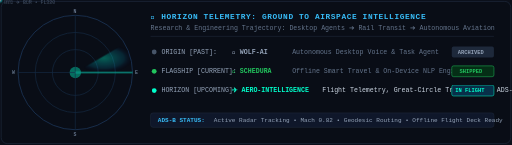
t = 0.00 s
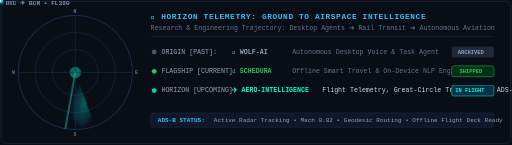
t = 1.67 s
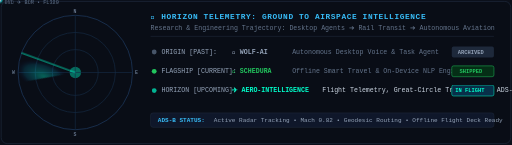
t = 3.33 s
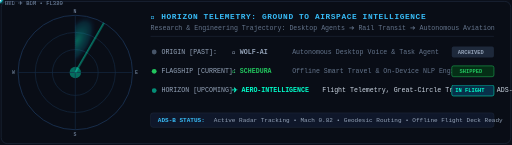
t = 5.00 s
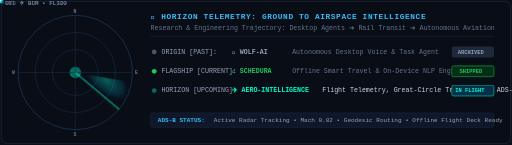
t = 6.67 s
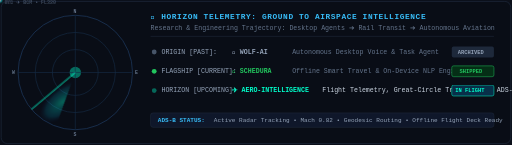
t = 8.33 s

The animated SVG that drew these frames (rendered in a browser with its animation timeline set to each time). Animation: 1 SMIL element (animate=1), 3 CSS @keyframes rules; frames cover the first 8.33 s, repeats indefinitely.

<svg xmlns="http://www.w3.org/2000/svg" viewBox="0 0 850 240" width="100%" height="100%" style="background-color: #0b0f19; font-family: 'SF Mono', Monaco, 'Courier New', monospace;">
  <defs>
    <!-- Sweep gradient -->
    <radialGradient id="radarSweep" cx="50%" cy="50%" r="50%">
      <stop offset="0%" stop-color="#00ffcc" stop-opacity="0.35"/>
      <stop offset="70%" stop-color="#00b4d8" stop-opacity="0.15"/>
      <stop offset="100%" stop-color="#03045e" stop-opacity="0"/>
    </radialGradient>
    <filter id="cyanGlow" x="-20%" y="-20%" width="140%" height="140%">
      <feGaussianBlur stdDeviation="3" result="blur"/>
      <feComposite in="SourceGraphic" in2="blur" operator="over"/>
    </filter>
  </defs>

  <style>
    .radar-sweep {
      transform-origin: 125px 120px;
      animation: rotateSweep 6s linear infinite;
    }
    @keyframes rotateSweep {
      from { transform: rotate(0deg); }
      to { transform: rotate(360deg); }
    }
    .blip-pulse {
      animation: blipGlow 2s ease-in-out infinite alternate;
    }
    @keyframes blipGlow {
      0% { opacity: 0.3; transform: scale(0.9); }
      100% { opacity: 1; transform: scale(1.15); }
    }
    .dash-line {
      stroke-dasharray: 4 4;
      animation: dashMove 20s linear infinite;
    }
    @keyframes dashMove {
      to { stroke-dashoffset: -100; }
    }
    .flight-tag { font-size: 10px; font-weight: bold; fill: #00ffcc; letter-spacing: 0.5px; }
    .flight-sub { font-size: 9px; fill: #798eab; }
    .hud-title { font-size: 13px; font-weight: bold; fill: #38bdf8; letter-spacing: 1px; }
    .hud-label { font-size: 11px; fill: #94a3b8; font-weight: 500; }
    .hud-val { font-size: 11px; font-weight: bold; }
  </style>

  <!-- Border Card -->
  <rect x="2" y="2" width="846" height="236" rx="10" fill="#090d16" stroke="#1e293b" stroke-width="1.2"/>

  <!-- ================= RADAR DISPLAY (LEFT) ================= -->
  <!-- Concentric Rings -->
  <circle cx="125" cy="120" r="95" fill="none" stroke="#1e3a5f" stroke-width="1.2"/>
  <circle cx="125" cy="120" r="66.5" fill="none" stroke="#172e48" stroke-width="1"/>
  <circle cx="125" cy="120" r="38.0" fill="none" stroke="#172e48" stroke-width="1"/>
  <circle cx="125" cy="120" r="9.5" fill="#00ffcc" opacity="0.4"/>

  <!-- Crosshairs -->
  <line x1="30" y1="120" x2="220" y2="120" stroke="#172e48" stroke-width="1"/>
  <line x1="125" y1="25" x2="125" y2="215" stroke="#172e48" stroke-width="1"/>
  
  <!-- Outer Compass Markings -->
  <text x="122" y="21" font-size="8" fill="#64748b" font-weight="bold">N</text>
  <text x="224" y="123" font-size="8" fill="#64748b" font-weight="bold">E</text>
  <text x="122" y="225" font-size="8" fill="#64748b" font-weight="bold">S</text>
  <text x="20" y="123" font-size="8" fill="#64748b" font-weight="bold">W</text>

  <!-- Rotating Sweep Beam -->
  <g class="radar-sweep">
    <path d="M 125 120 L 220 120 A 95 95 0 0 0 206.7 72.5 Z" fill="url(#radarSweep)"/>
    <line x1="125" y1="120" x2="220" y2="120" stroke="#00ffcc" stroke-width="1.5" opacity="0.8"/>
  </g>

  <!-- Aircraft Blip 1 (AI-101) -->
  <g class="blip-pulse" transform="translate(167, 85)">
    <circle cx="0" cy="0" r="4" fill="#00ffcc" filter="url(#cyanGlow)"/>
    <polygon points="0,-4 3,3 0,1 -3,3" fill="#ffffff" transform="rotate(45)"/>
    <text x="8" y="-4" class="flight-tag">AI-101</text>
    <text x="8" y="7" class="flight-sub">DEL ✈ BOM • FL380</text>
  </g>

  <!-- Aircraft Blip 2 (6E-204) -->
  <g class="blip-pulse" transform="translate(77, 158)">
    <circle cx="0" cy="0" r="3.5" fill="#38bdf8" filter="url(#cyanGlow)"/>
    <polygon points="0,-3 2.5,2 0,1 -2.5,2" fill="#ffffff" transform="rotate(135)"/>
    <text x="8" y="-3" class="flight-tag" fill="#38bdf8">6E-204</text>
    <text x="8" y="7" class="flight-sub">HYD ✈ BLR • FL320</text>
  </g>

  <!-- ================= TELEMETRY & SYSTEM RADAR HUD (RIGHT) ================= -->
  <g transform="translate(250, 32)">
    <!-- Header -->
    <text x="0" y="0" class="hud-title">📡 HORIZON TELEMETRY: GROUND TO AIRSPACE INTELLIGENCE</text>
    <text x="0" y="18" font-size="11" fill="#64748b">Research &amp; Engineering Trajectory: Desktop Agents ➔ Rail Transit ➔ Autonomous Aviation</text>

    <!-- Separation line -->
    <line x1="0" y1="28" x2="570" y2="28" stroke="#1e293b" stroke-width="1"/>

    <!-- Row 1: The Origin (Past) -->
    <g transform="translate(0, 48)">
      <circle cx="6" cy="6" r="4" fill="#475569"/>
      <text x="18" y="9" class="hud-label">ORIGIN [PAST]:</text>
      <text x="135" y="9" class="hud-val" fill="#94a3b8">🐺 WOLF-AI</text>
      <text x="235" y="9" font-size="11" fill="#64748b">Autonomous Desktop Voice &amp; Task Agent</text>
      <rect x="500" y="-3" width="70" height="18" rx="3" fill="#1e293b"/>
      <text x="510" y="9" font-size="9" font-weight="bold" fill="#94a3b8">ARCHIVED</text>
    </g>

    <!-- Row 2: The Flagship (Current) -->
    <g transform="translate(0, 80)">
      <circle cx="6" cy="6" r="4" fill="#22c55e"/>
      <text x="18" y="9" class="hud-label">FLAGSHIP [CURRENT]:</text>
      <text x="135" y="9" class="hud-val" fill="#22c55e">🚆 SCHEDURA</text>
      <text x="235" y="9" font-size="11" fill="#64748b">Offline Smart Travel &amp; On-Device NLP Engine</text>
      <rect x="500" y="-3" width="70" height="18" rx="3" fill="#052e16" stroke="#22c55e" stroke-width="0.8"/>
      <text x="513" y="9" font-size="9" font-weight="bold" fill="#22c55e">SHIPPED</text>
    </g>

    <!-- Row 3: The Upcoming Horizon (Future) -->
    <g transform="translate(0, 112)">
      <circle cx="6" cy="6" r="4" fill="#00ffcc">
        <animate attributeName="opacity" values="1;0.3;1" dur="1.5s" repeatCount="indefinite"/>
      </circle>
      <text x="18" y="9" class="hud-label">HORIZON [UPCOMING]:</text>
      <text x="135" y="9" class="hud-val" fill="#00ffcc">✈️ AERO-INTELLIGENCE</text>
      <text x="285" y="9" font-size="11" fill="#cbd5e1">Flight Telemetry, Great-Circle Trajectory &amp; ADS-B Analytics</text>
      <rect x="500" y="-3" width="70" height="18" rx="3" fill="#082f49" stroke="#00ffcc" stroke-width="0.8"/>
      <text x="506" y="9" font-size="9" font-weight="bold" fill="#00ffcc">IN FLIGHT</text>
    </g>

    <!-- Bottom Telemetry Live Ticker -->
    <g transform="translate(0, 155)">
      <rect width="570" height="24" rx="4" fill="#0f172a" stroke="#1e293b"/>
      <text x="12" y="16" font-size="10" font-weight="bold" fill="#38bdf8">ADS-B STATUS:</text>
      <text x="105" y="16" font-size="10" fill="#94a3b8">Active Radar Tracking • Mach 0.82 • Geodesic Routing • Offline Flight Deck Ready</text>
    </g>
  </g>
</svg>
